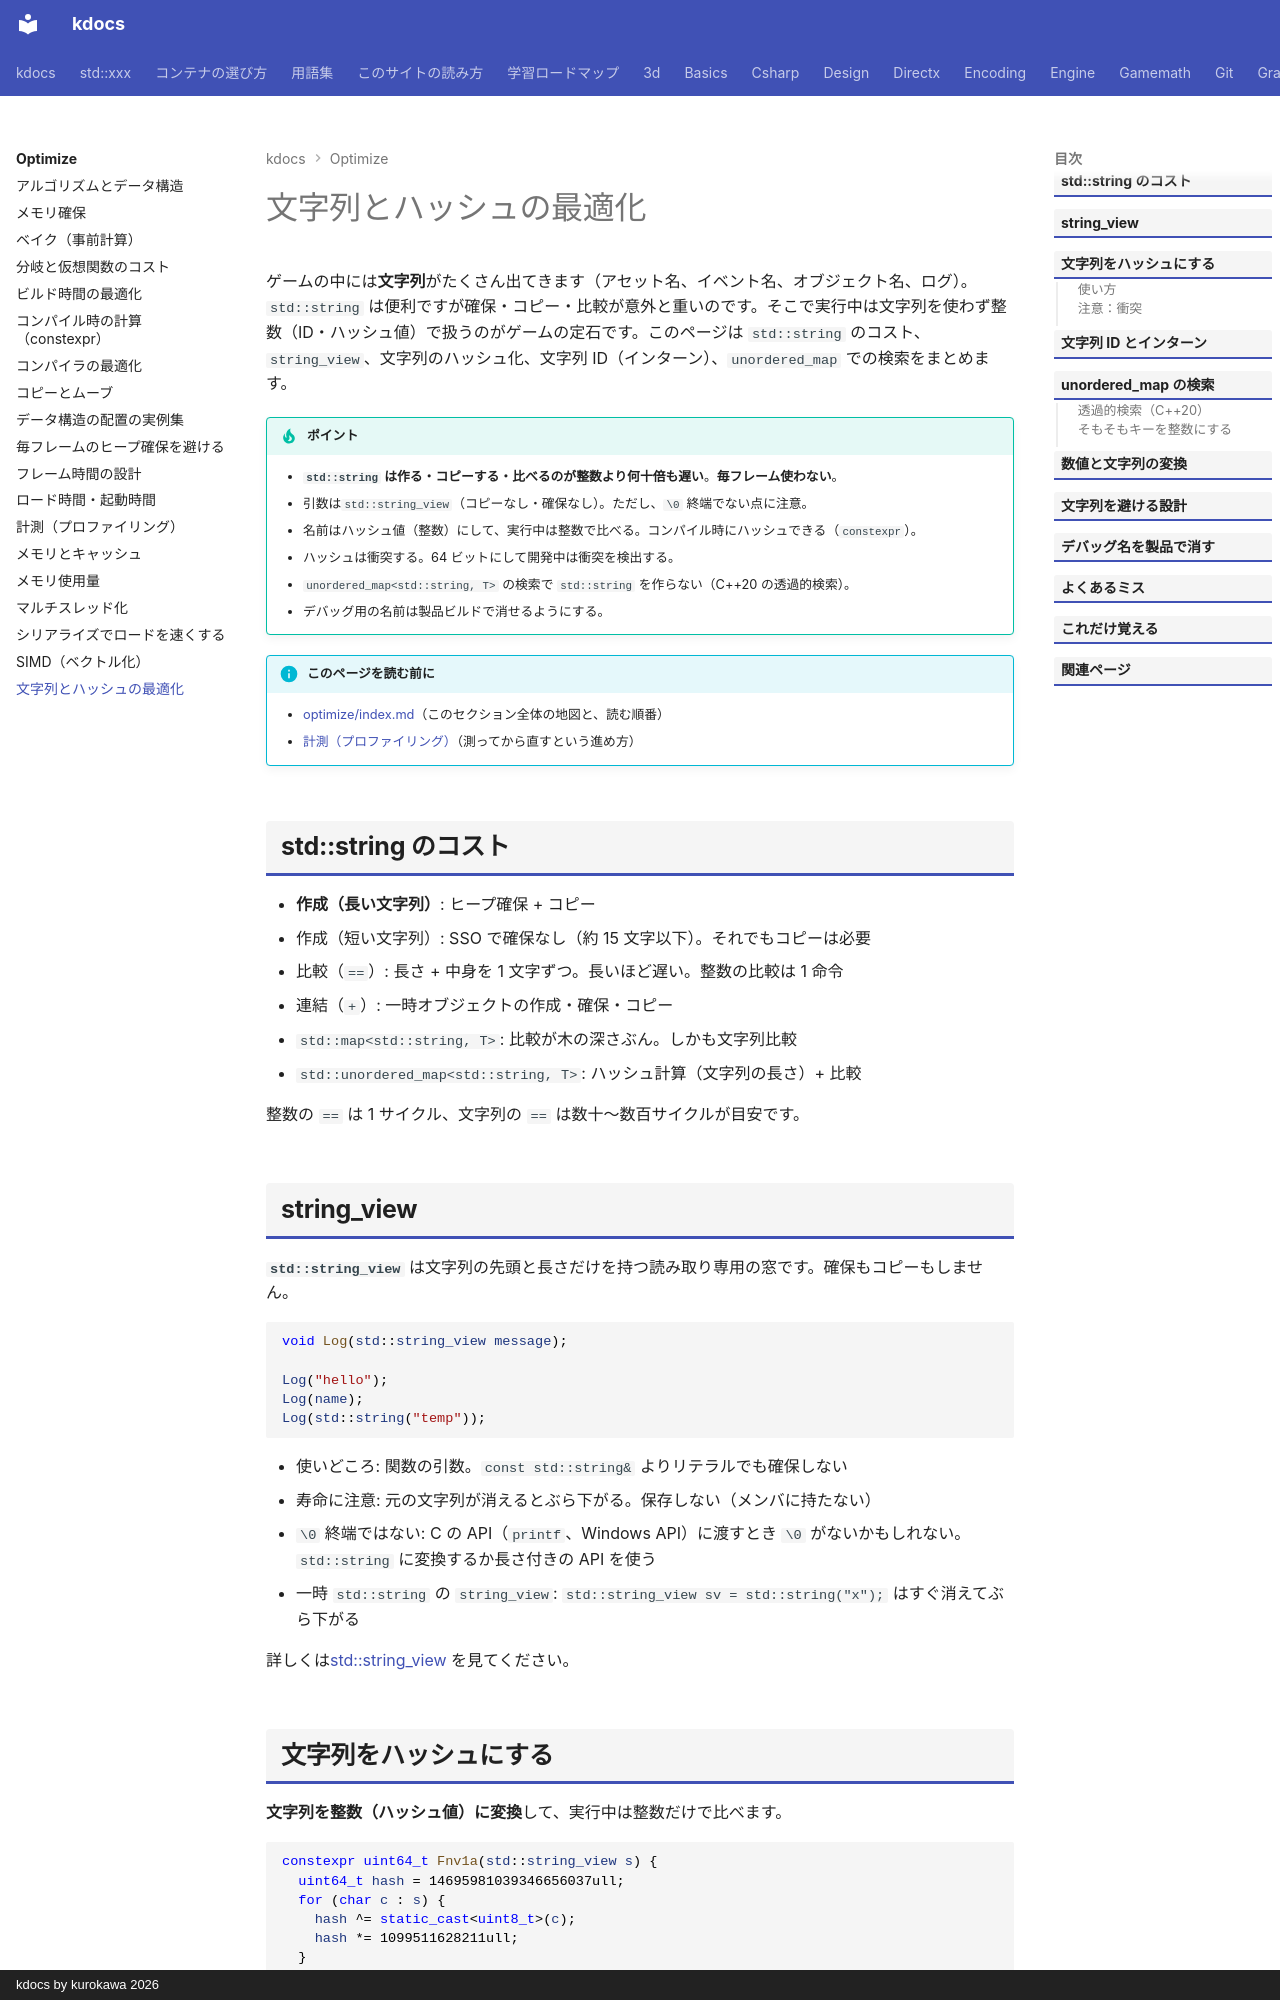

repository: qwzxdf/kdocs · page: optimize/strings-hash/index.html · generator: mkdocs · copyright: kdocs by kurokawa 2026

---
title: 文字列とハッシュの最適化
tags:
  - 最適化
---

# 文字列とハッシュの最適化

ゲームの中には**文字列**がたくさん出てきます（アセット名、イベント名、オブジェクト名、ログ）。`std::string` は便利ですが確保・コピー・比較が意外と重いのです。そこで実行中は文字列を使わず整数（ID・ハッシュ値）で扱うのがゲームの定石です。このページは `std::string` のコスト、`string_view`、文字列のハッシュ化、文字列 ID（インターン）、`unordered_map` での検索をまとめます。

!!! tip "ポイント"
    - <strong>`std::string` は作る・コピーする・比べるのが整数より何十倍も遅い</strong>。<strong>毎フレーム使わない</strong>。
    - 引数は`std::string_view`（コピーなし・確保なし）。ただし、`\0` 終端でない点に注意。
    - 名前はハッシュ値（整数）にして、実行中は整数で比べる。コンパイル時にハッシュできる（`constexpr`）。
    - ハッシュは衝突する。64 ビットにして開発中は衝突を検出する。
    - `unordered_map<std::string, T>` の検索で `std::string` を作らない（C++20 の透過的検索）。
    - デバッグ用の名前は製品ビルドで消せるようにする。

!!! info "このページを読む前に"
    - [optimize/index.md](index.md)（このセクション全体の地図と、読む順番）
    - [計測（プロファイリング）](measure.md)（測ってから直すという進め方）

## std::string のコスト

- <strong>作成（長い文字列）</strong>: ヒープ確保 + コピー
- 作成（短い文字列）: SSO で確保なし（約 15 文字以下）。それでもコピーは必要
- 比較（`==`）: 長さ + 中身を 1 文字ずつ。長いほど遅い。整数の比較は 1 命令
- 連結（`+`）: 一時オブジェクトの作成・確保・コピー
- `std::map<std::string, T>`: 比較が木の深さぶん。しかも文字列比較
- `std::unordered_map<std::string, T>`: ハッシュ計算（文字列の長さ）+ 比較

整数の `==` は 1 サイクル、文字列の `==` は数十〜数百サイクルが目安です。

## string_view

**`std::string_view`** は文字列の先頭と長さだけを持つ読み取り専用の窓です。確保もコピーもしません。

```cpp
void Log(std::string_view message);

Log("hello");
Log(name);
Log(std::string("temp"));
```

- 使いどころ: 関数の引数。`const std::string&` よりリテラルでも確保しない
- 寿命に注意: 元の文字列が消えるとぶら下がる。保存しない（メンバに持たない）
- `\0` 終端ではない: C の API（`printf`、Windows API）に渡すとき `\0` がないかもしれない。`std::string` に変換するか長さ付きの API を使う
- 一時 `std::string` の `string_view`: `std::string_view sv = std::string("x");` はすぐ消えてぶら下がる

詳しくは[std::string_view](../stl/utilities/string_view.md) を見てください。

## 文字列をハッシュにする

**文字列を整数（ハッシュ値）に変換**して、実行中は整数だけで比べます。

```cpp
constexpr uint64_t Fnv1a(std::string_view s) {
  uint64_t hash = 14695981039346656037ull;
  for (char c : s) {
    hash ^= static_cast<uint8_t>(c);
    hash *= 1099511628211ull;
  }
  return hash;
}

constexpr uint64_t kPlayerHash = Fnv1a("player");
```

- `constexpr`: コンパイル時に計算できる。`switch` の `case` にも使える
- FNV-1a: 単純で速い。ゲームの名前によく使う（暗号用ではない）
- 実行時のコスト: ハッシュ計算（文字列の長さ）が 1 回だけ。以後は整数

### 使い方

```cpp
struct StringId {
  uint64_t value;
  constexpr explicit StringId(std::string_view s) : value(Fnv1a(s)) {}
  constexpr bool operator==(const StringId&) const = default;
};

constexpr StringId kJump("jump");

void OnEvent(StringId id) {
  if (id == kJump) { ... }
}
```

型にすることで普通の整数と間違えないようにします。

### 注意：衝突

異なる文字列が同じハッシュ値になることを衝突といいます。

- 32 ビット: 数万個の名前で衝突の可能性が出る（誕生日のパラドックス）
- 64 ビット: 数十億個でもほぼ起きない

- 64 ビットにする: 最も簡単
- 開発中は衝突を検出する: 登録時に同じハッシュで異なる文字列がないか、チェック（`assert`）
- ハッシュだけに頼らない: 重要な所では元の文字列も比べる

!!! warning "標準の `std::hash` は実装依存"
    `std::hash<std::string>` の値は実装・実行ごとに変わるかもしれません。ファイルに保存したりネットワークで送るハッシュには、自作の固定アルゴリズム（FNV-1a など）を使います（[std::hash](../stl/utilities/hash.md)）。
